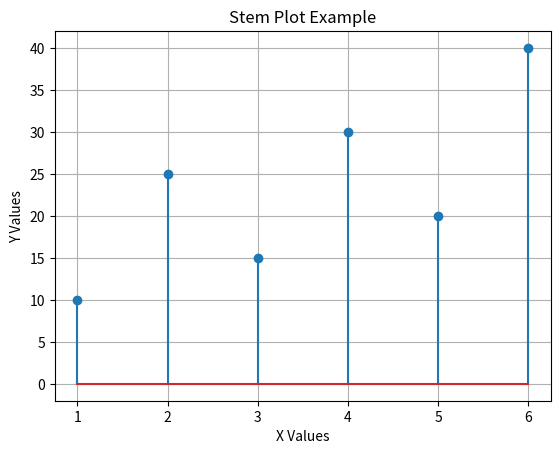

Source code (Python):

import matplotlib.pyplot as plt

# Data
x = [1, 2, 3, 4, 5, 6]
y = [10, 25, 15, 30, 20, 40]

# Create a stem plot
plt.stem(x, y)

# Add title and labels
plt.title("Stem Plot Example")
plt.xlabel("X Values")
plt.ylabel("Y Values")

# Add grid
plt.grid(True)

# Display the plot
plt.show()
